Labelled photos from "brain_dataset", an image-classification folder in jishwar710/stroke-detection-project. The possible labels are: normal, stroke.

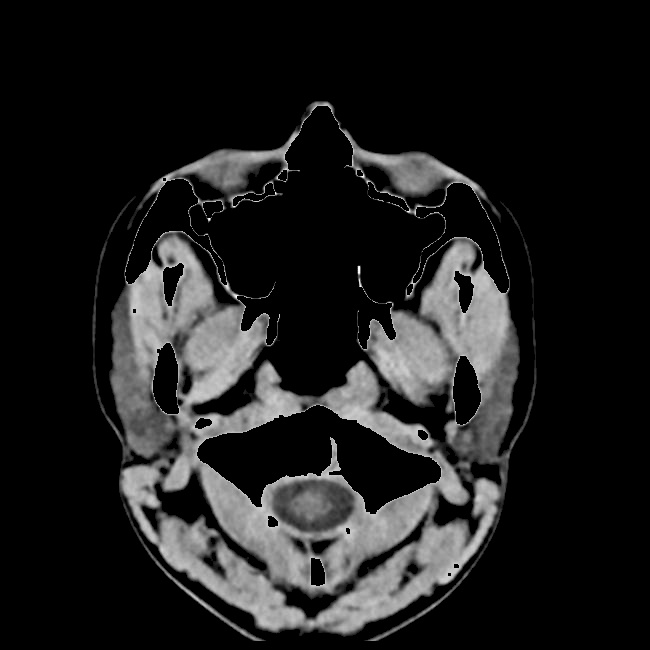
Label: normal

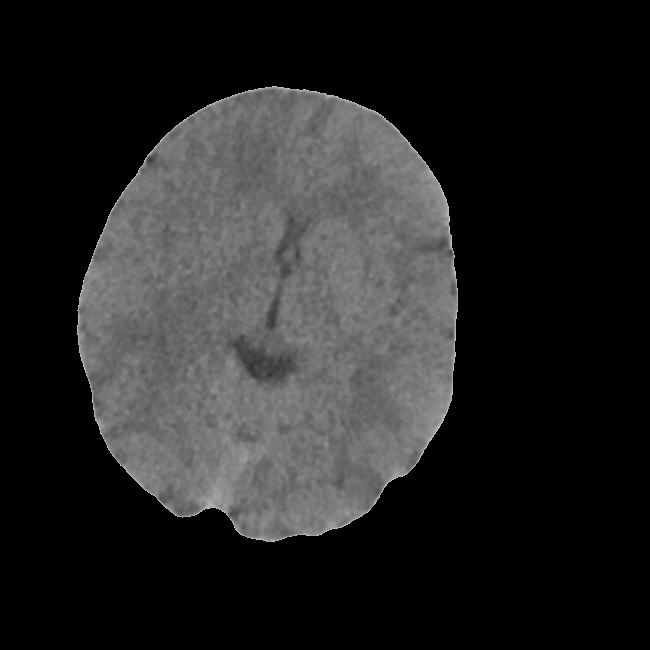
Label: stroke

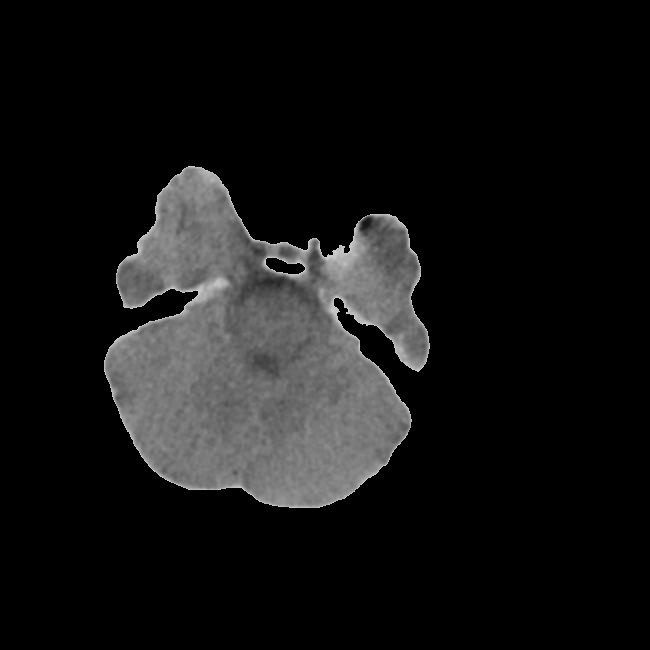
Label: stroke

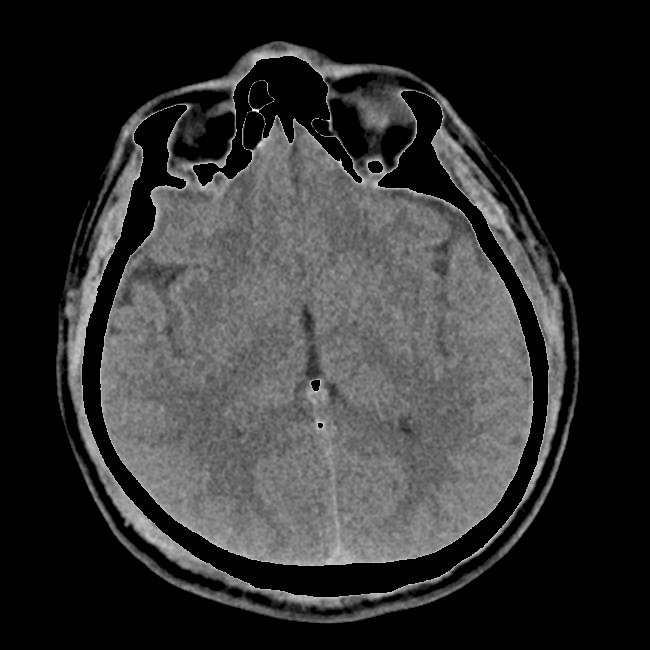
Label: stroke

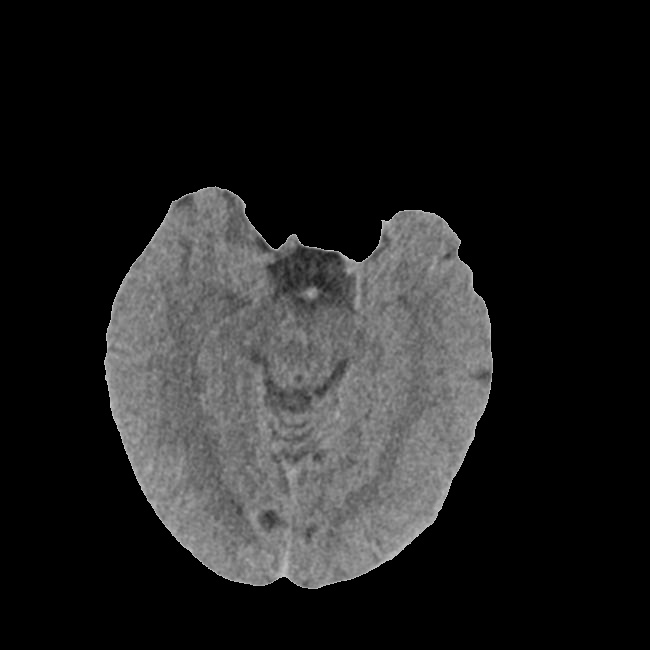
Label: normal

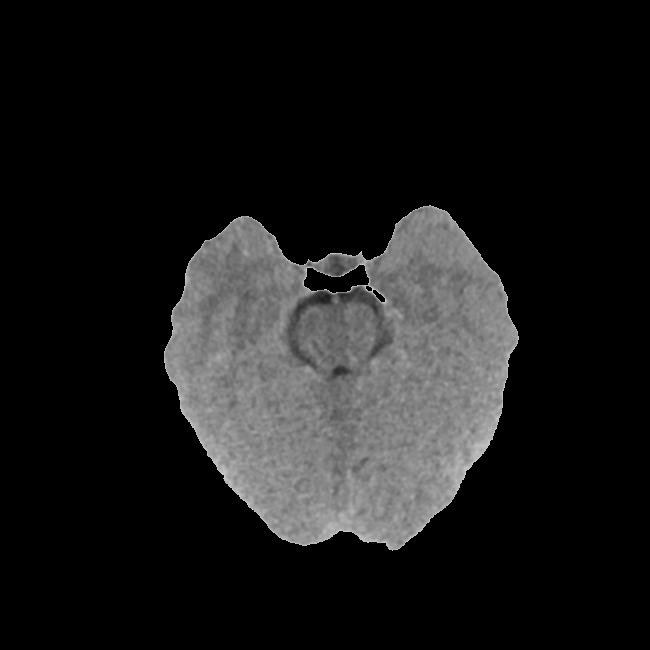
Label: normal
